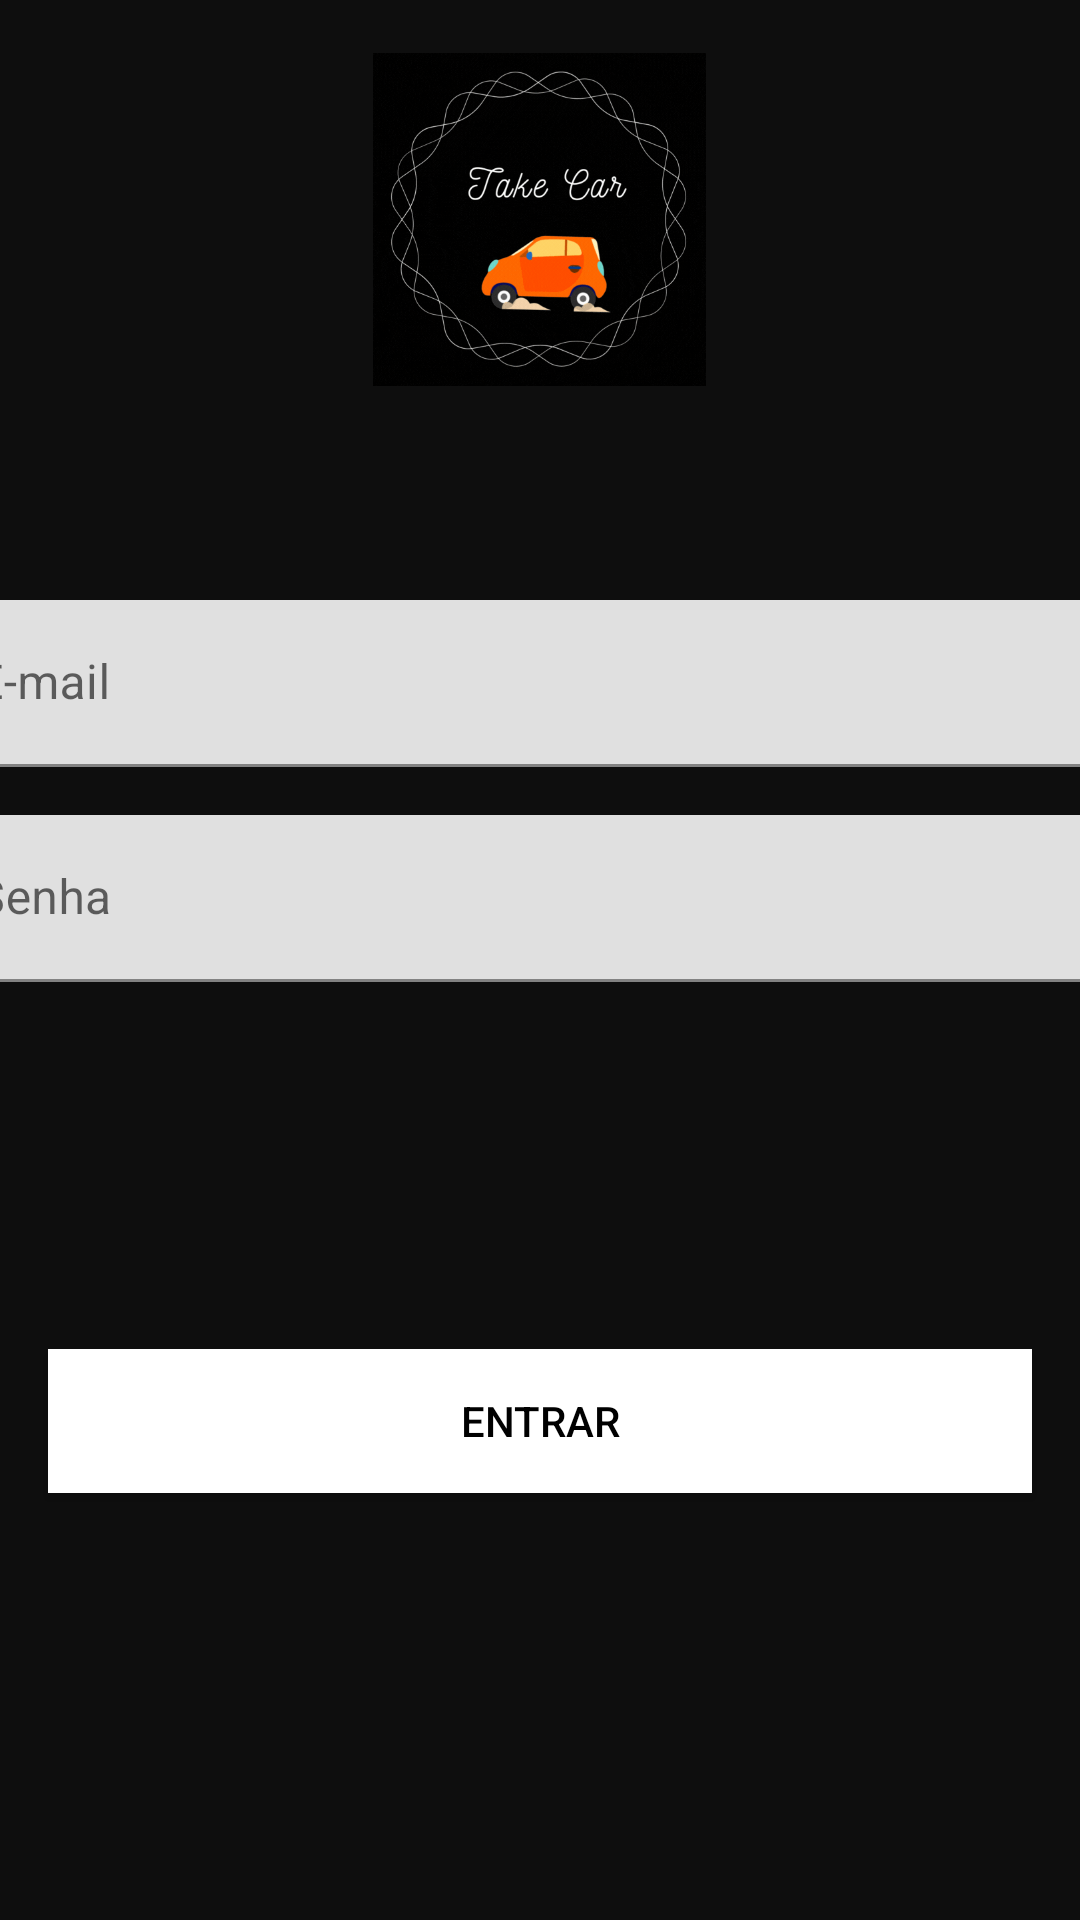

Android layout source for this screen:
<!-- AndroidManifest.xml: application theme Theme.Uber -->
<!-- res/layout/activity_login.xml -->
<?xml version="1.0" encoding="utf-8"?>
<androidx.constraintlayout.widget.ConstraintLayout xmlns:android="http://schemas.android.com/apk/res/android"
    xmlns:app="http://schemas.android.com/apk/res-auto"
    xmlns:tools="http://schemas.android.com/tools"
    android:layout_width="match_parent"
    android:layout_height="match_parent"
    android:background="#0E0E0E"
    tools:context=".activity.LoginActivity">


    <com.google.android.material.textfield.TextInputLayout
        android:id="@+id/textInputLayout7"
        android:layout_width="409dp"
        android:layout_height="wrap_content"
        android:layout_marginTop="200dp"
        app:layout_constraintEnd_toEndOf="parent"
        app:layout_constraintStart_toStartOf="parent"
        app:layout_constraintTop_toTopOf="parent">

        <com.google.android.material.textfield.TextInputEditText
            android:layout_width="match_parent"
            android:layout_height="wrap_content"
            android:hint="E-mail"
            android:inputType="textEmailAddress" />
    </com.google.android.material.textfield.TextInputLayout>

    <com.google.android.material.textfield.TextInputLayout
        android:id="@+id/textInputLayout8"
        android:layout_width="409dp"
        android:layout_height="wrap_content"
        android:layout_marginTop="16dp"
        app:layout_constraintEnd_toEndOf="parent"
        app:layout_constraintStart_toStartOf="parent"
        app:layout_constraintTop_toBottomOf="@+id/textInputLayout7">

        <com.google.android.material.textfield.TextInputEditText
            android:layout_width="match_parent"
            android:layout_height="wrap_content"
            android:hint="Senha"
            android:inputType="textWebPassword" />
    </com.google.android.material.textfield.TextInputLayout>

    <Button
        android:id="@+id/button"
        android:layout_width="0dp"
        android:layout_height="wrap_content"
        android:layout_marginStart="16dp"
        android:layout_marginEnd="16dp"
        android:layout_marginBottom="20dp"
        android:background="@color/white"
        android:text="@string/entrar"
        android:textColor="#000000"
        app:backgroundTint="#FFFFFF"
        app:layout_constraintBottom_toBottomOf="parent"
        app:layout_constraintEnd_toEndOf="parent"
        app:layout_constraintStart_toStartOf="parent"
        app:layout_constraintTop_toBottomOf="@+id/textInputLayout8" />

    <ImageView
        android:id="@+id/imageView2"
        android:layout_width="152dp"
        android:layout_height="111dp"
        app:layout_constraintBottom_toTopOf="@+id/textInputLayout7"
        app:layout_constraintEnd_toEndOf="parent"
        app:layout_constraintHorizontal_bias="0.498"
        app:layout_constraintStart_toStartOf="parent"
        app:layout_constraintTop_toTopOf="parent"
        app:layout_constraintVertical_bias="0.2"
        app:srcCompat="@drawable/logocar2" />

</androidx.constraintlayout.widget.ConstraintLayout>
<!-- resources referenced by this layout -->
<resources>
  <!-- drawable logocar2: gif bitmap (drawable, 403156 bytes) -->
  <string name="entrar">Entrar</string>
  <style name="Theme.Uber" parent="Theme.MaterialComponents.DayNight.DarkActionBar">
          
          <item name="colorPrimary">@color/black</item>
          <item name="colorPrimaryVariant">@color/purple_700</item>
          <item name="colorOnPrimary">@color/white</item>
          
          <item name="colorSecondary">@color/teal_200</item>
          <item name="colorSecondaryVariant">@color/teal_700</item>
          <item name="colorOnSecondary">@color/black</item>
          
          <item name="android:statusBarColor" tools:targetApi="l">?attr/colorPrimaryVariant</item>
          
      </style>
  <!-- not gathered from this repository: default colours our renderer supplied (Android Studio template values) -->
  <color name="purple_700">#FF3700B3</color>
  <color name="teal_200">#FF03DAC5</color>
  <color name="teal_700">#FF018786</color>
  <color name="black">#FF000000</color>
  <color name="white">#FFFFFFFF</color>
</resources>
